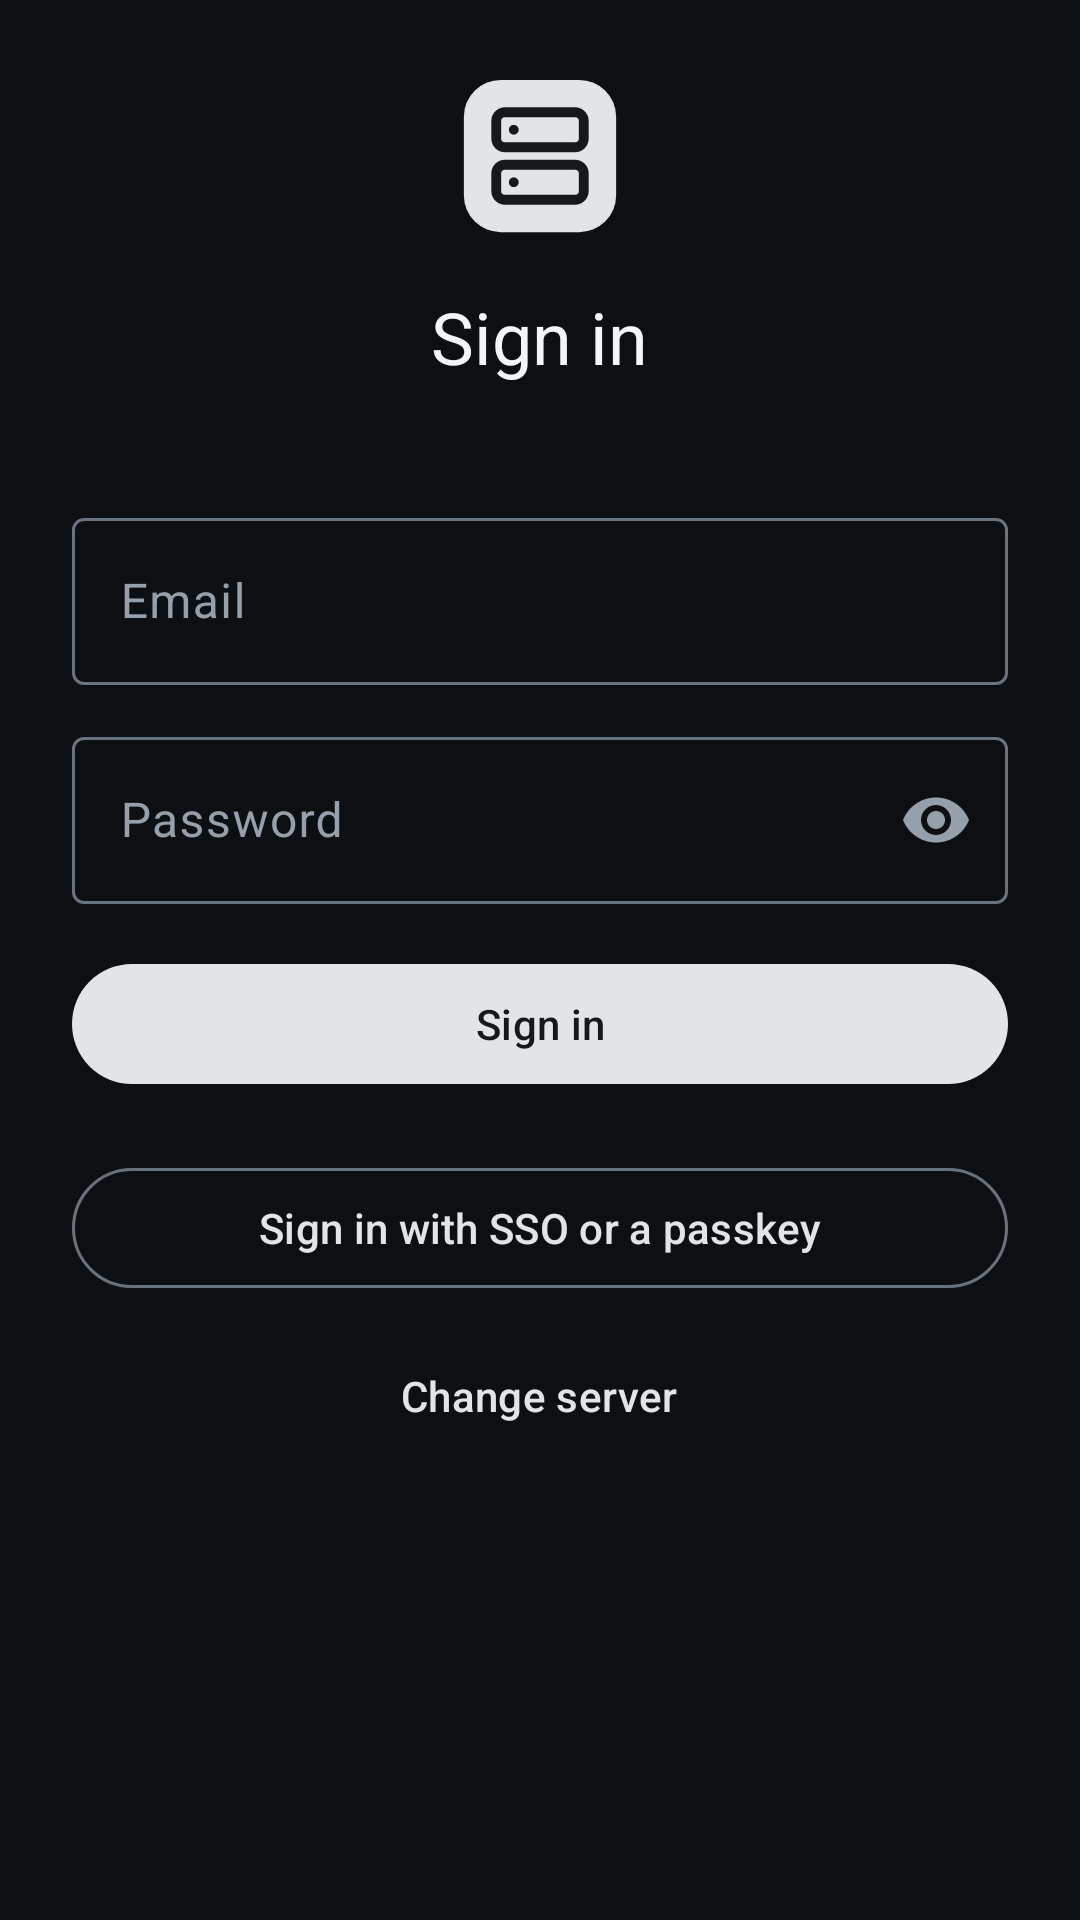

Here is an Android app screen rendered from its layout file. Give the layout XML and the strings, colors and styles it references.
<!-- AndroidManifest.xml: application theme Theme.ProxMate -->
<!-- res/layout/activity_login.xml -->
<?xml version="1.0" encoding="utf-8"?>
<ScrollView xmlns:android="http://schemas.android.com/apk/res/android"
    xmlns:app="http://schemas.android.com/apk/res-auto"
    android:layout_width="match_parent"
    android:layout_height="match_parent"
    android:background="@color/pm_background"
    android:fillViewport="true">

    <LinearLayout
        android:layout_width="match_parent"
        android:layout_height="wrap_content"
        android:layout_gravity="center"
        android:gravity="center_horizontal"
        android:orientation="vertical"
        android:padding="24dp">

        <ImageView
            android:layout_width="56dp"
            android:layout_height="56dp"
            android:contentDescription="@string/app_name"
            android:src="@drawable/ic_brand" />

        <TextView
            android:layout_width="wrap_content"
            android:layout_height="wrap_content"
            android:layout_marginTop="16dp"
            android:text="@string/login_heading"
            android:textAppearance="?attr/textAppearanceHeadlineSmall"
            android:textColor="@color/pm_foreground" />

        <TextView
            android:id="@+id/serverName"
            android:layout_width="wrap_content"
            android:layout_height="wrap_content"
            android:layout_marginTop="4dp"
            android:textAppearance="?attr/textAppearanceBodyMedium"
            android:textColor="@color/pm_muted_foreground" />

        <TextView
            android:id="@+id/cleartextWarning"
            android:layout_width="match_parent"
            android:layout_height="wrap_content"
            android:layout_marginTop="12dp"
            android:gravity="center"
            android:text="@string/login_cleartext_warning"
            android:textAppearance="?attr/textAppearanceBodySmall"
            android:textColor="@color/pm_warning"
            android:visibility="gone" />

        
        <LinearLayout
            android:id="@+id/passwordStep"
            android:layout_width="match_parent"
            android:layout_height="wrap_content"
            android:layout_marginTop="16dp"
            android:orientation="vertical">

            <com.google.android.material.textfield.TextInputLayout
                style="@style/Widget.Material3.TextInputLayout.OutlinedBox"
                android:layout_width="match_parent"
                android:layout_height="wrap_content"
                android:hint="@string/email_hint">

                <com.google.android.material.textfield.TextInputEditText
                    android:id="@+id/emailInput"
                    android:layout_width="match_parent"
                    android:layout_height="wrap_content"
                    android:autofillHints="emailAddress"
                    android:imeOptions="actionNext"
                    android:inputType="textEmailAddress"
                    android:maxLines="1" />
            </com.google.android.material.textfield.TextInputLayout>

            <com.google.android.material.textfield.TextInputLayout
                style="@style/Widget.Material3.TextInputLayout.OutlinedBox"
                android:layout_width="match_parent"
                android:layout_height="wrap_content"
                android:layout_marginTop="12dp"
                android:hint="@string/password_hint"
                app:endIconMode="password_toggle">

                <com.google.android.material.textfield.TextInputEditText
                    android:id="@+id/passwordInput"
                    android:layout_width="match_parent"
                    android:layout_height="wrap_content"
                    android:autofillHints="password"
                    android:imeOptions="actionDone"
                    android:inputType="textPassword"
                    android:maxLines="1" />
            </com.google.android.material.textfield.TextInputLayout>

            <com.google.android.material.button.MaterialButton
                android:id="@+id/signInButton"
                android:layout_width="match_parent"
                android:layout_height="wrap_content"
                android:layout_marginTop="16dp"
                android:text="@string/sign_in" />
        </LinearLayout>

        
        <LinearLayout
            android:id="@+id/codeStep"
            android:layout_width="match_parent"
            android:layout_height="wrap_content"
            android:layout_marginTop="16dp"
            android:orientation="vertical"
            android:visibility="gone">

            <TextView
                android:layout_width="wrap_content"
                android:layout_height="wrap_content"
                android:text="@string/code_heading"
                android:textAppearance="?attr/textAppearanceTitleMedium"
                android:textColor="@color/pm_foreground" />

            <TextView
                android:layout_width="match_parent"
                android:layout_height="wrap_content"
                android:layout_marginTop="4dp"
                android:text="@string/code_explain"
                android:textAppearance="?attr/textAppearanceBodyMedium"
                android:textColor="@color/pm_muted_foreground" />

            <com.google.android.material.textfield.TextInputLayout
                style="@style/Widget.Material3.TextInputLayout.OutlinedBox"
                android:layout_width="match_parent"
                android:layout_height="wrap_content"
                android:layout_marginTop="12dp"
                android:hint="@string/code_hint">

                <com.google.android.material.textfield.TextInputEditText
                    android:id="@+id/codeInput"
                    android:layout_width="match_parent"
                    android:layout_height="wrap_content"
                    android:imeOptions="actionDone"
                    android:importantForAutofill="no"
                    android:inputType="textNoSuggestions|textVisiblePassword"
                    android:maxLines="1" />
            </com.google.android.material.textfield.TextInputLayout>

            <com.google.android.material.button.MaterialButton
                android:id="@+id/verifyButton"
                android:layout_width="match_parent"
                android:layout_height="wrap_content"
                android:layout_marginTop="16dp"
                android:text="@string/verify" />

            <com.google.android.material.button.MaterialButton
                android:id="@+id/codeBackButton"
                style="@style/Widget.Material3.Button.TextButton"
                android:layout_width="match_parent"
                android:layout_height="wrap_content"
                android:text="@string/back" />
        </LinearLayout>

        <TextView
            android:id="@+id/errorText"
            android:layout_width="match_parent"
            android:layout_height="wrap_content"
            android:layout_marginTop="12dp"
            android:textAppearance="?attr/textAppearanceBodyMedium"
            android:textColor="@color/pm_destructive"
            android:visibility="gone" />

        <com.google.android.material.progressindicator.LinearProgressIndicator
            android:id="@+id/progress"
            android:layout_width="match_parent"
            android:layout_height="wrap_content"
            android:layout_marginTop="8dp"
            android:indeterminate="true"
            android:visibility="invisible" />

        <com.google.android.material.button.MaterialButton
            android:id="@+id/webSignInButton"
            style="@style/Widget.Material3.Button.OutlinedButton"
            android:layout_width="match_parent"
            android:layout_height="wrap_content"
            android:layout_marginTop="8dp"
            android:text="@string/login_web_default" />

        <com.google.android.material.button.MaterialButton
            android:id="@+id/changeServerButton"
            style="@style/Widget.Material3.Button.TextButton"
            android:layout_width="wrap_content"
            android:layout_height="wrap_content"
            android:layout_marginTop="8dp"
            android:text="@string/change_server" />
    </LinearLayout>
</ScrollView>
<!-- resources referenced by this layout -->
<resources>
  <color name="pm_background">#FF0D1013</color>
  <color name="pm_destructive">#FFFF6467</color>
  <color name="pm_foreground">#FFF3F5F8</color>
  <color name="pm_muted_foreground">#FF95A0AB</color>
  <color name="pm_warning">#FFE58212</color>
  <!-- drawable ic_brand (drawable) -->
  <?xml version="1.0" encoding="utf-8"?>
  <vector xmlns:android="http://schemas.android.com/apk/res/android"
      android:width="64dp"
      android:height="64dp"
      android:viewportWidth="64"
      android:viewportHeight="64">
      <path
          android:fillColor="#FFE2E5E7"
          android:pathData="M17,3 L47,3 A14,14 0 0 1 61,17 L61,47 A14,14 0 0 1 47,61 L17,61 A14,14 0 0 1 3,47 L3,17 A14,14 0 0 1 17,3 Z" />
      <group
          android:scaleX="1.6667"
          android:scaleY="1.6667"
          android:translateX="12"
          android:translateY="12">
          <path
              android:pathData="M4,2 L20,2 A2,2 0 0 1 22,4 L22,8 A2,2 0 0 1 20,10 L4,10 A2,2 0 0 1 2,8 L2,4 A2,2 0 0 1 4,2 Z"
              android:strokeColor="#FF15191C"
              android:strokeWidth="2.25"
              android:strokeLineCap="round"
              android:strokeLineJoin="round" />
          <path
              android:pathData="M4,14 L20,14 A2,2 0 0 1 22,16 L22,20 A2,2 0 0 1 20,22 L4,22 A2,2 0 0 1 2,20 L2,16 A2,2 0 0 1 4,14 Z"
              android:strokeColor="#FF15191C"
              android:strokeWidth="2.25"
              android:strokeLineCap="round"
              android:strokeLineJoin="round" />
          <path
              android:pathData="M6,6 L6.01,6"
              android:strokeColor="#FF15191C"
              android:strokeWidth="2.25"
              android:strokeLineCap="round" />
          <path
              android:pathData="M6,18 L6.01,18"
              android:strokeColor="#FF15191C"
              android:strokeWidth="2.25"
              android:strokeLineCap="round" />
      </group>
  </vector>
  <string name="app_name">ProxMate</string>
  <string name="back">Back</string>
  <string name="change_server">Change server</string>
  <string name="code_explain">Enter the 6-digit code from your authenticator app, or one of your recovery codes.</string>
  <string name="code_heading">Two-factor authentication</string>
  <string name="code_hint">Authentication code</string>
  <string name="email_hint">Email</string>
  <string name="login_cleartext_warning">Unencrypted connection (http://): your password is sent in plain text.</string>
  <string name="login_heading">Sign in</string>
  <string name="login_web_default">Sign in with SSO or a passkey</string>
  <string name="password_hint">Password</string>
  <string name="sign_in">Sign in</string>
  <string name="verify">Verify</string>
  <color name="pm_primary">#FFE2E5E7</color>
  <color name="pm_primary_foreground">#FF15191C</color>
  <color name="pm_muted">#FF23272B</color>
  <color name="pm_sidebar">#FF111418</color>
  <color name="pm_card">#FF15191C</color>
  <color name="pm_ring">#FF69737D</color>
</resources>
